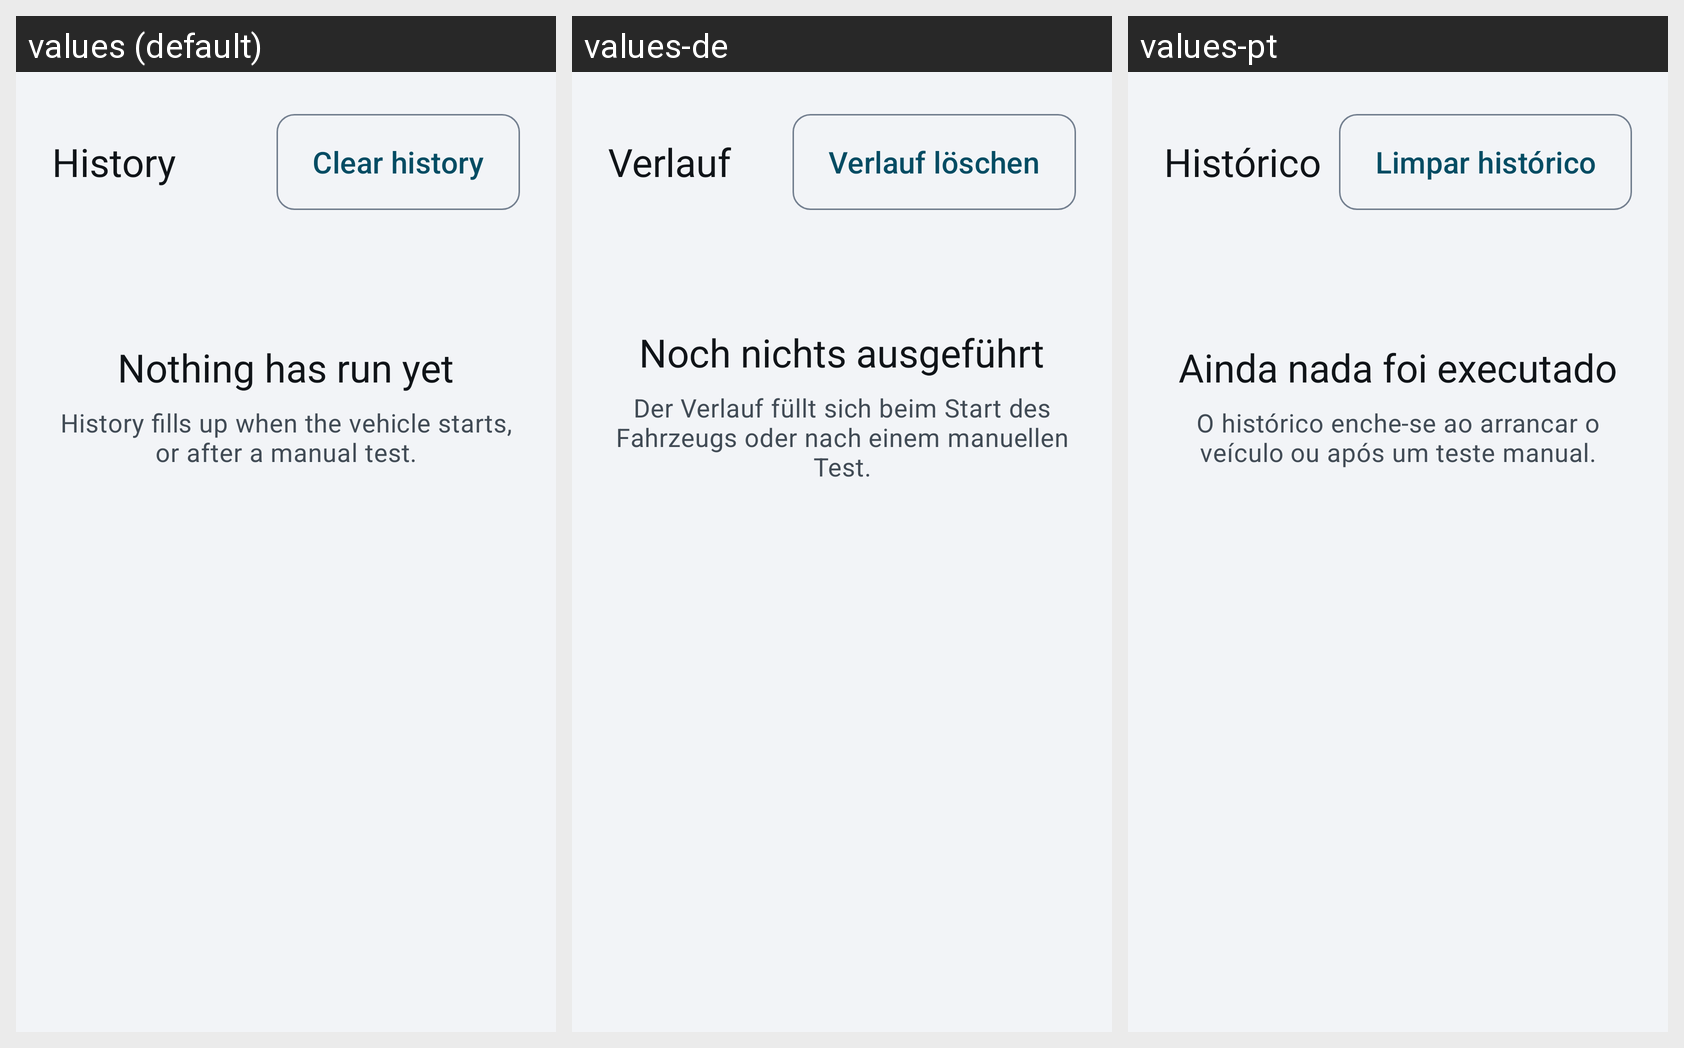

Locale-by-locale string values for the Android screen shown in this grid:
Android screen res/layout/fragment_history.xml rendered under 3 locales, left to right: values (default), values-de, values-pt. Device: Nexus 5 (rendered at 1080×1920; each locale shown at half size, 540×960, under a caption strip naming it); theme Theme.EVTasker.
Other locales in the repository, not shown: values-es, values-fr, values-it.
Strings drawn on this screen, with the default value and each locale's value (text and hints the layout hard-codes, and strings that could not be matched under every locale, appear in the picture but are not listed):

tab_history
  values: History
  values-de: Verlauf
  values-pt: Histórico

history_clear
  values: Clear history
  values-de: Verlauf löschen
  values-pt: Limpar histórico

history_empty_title
  values: Nothing has run yet
  values-de: Noch nichts ausgeführt
  values-pt: Ainda nada foi executado

history_empty_body
  values: History fills up when the vehicle starts, or after a manual test.
  values-de: Der Verlauf füllt sich beim Start des Fahrzeugs oder nach einem manuellen Test.
  values-pt: O histórico enche-se ao arrancar o veículo ou após um teste manual.
